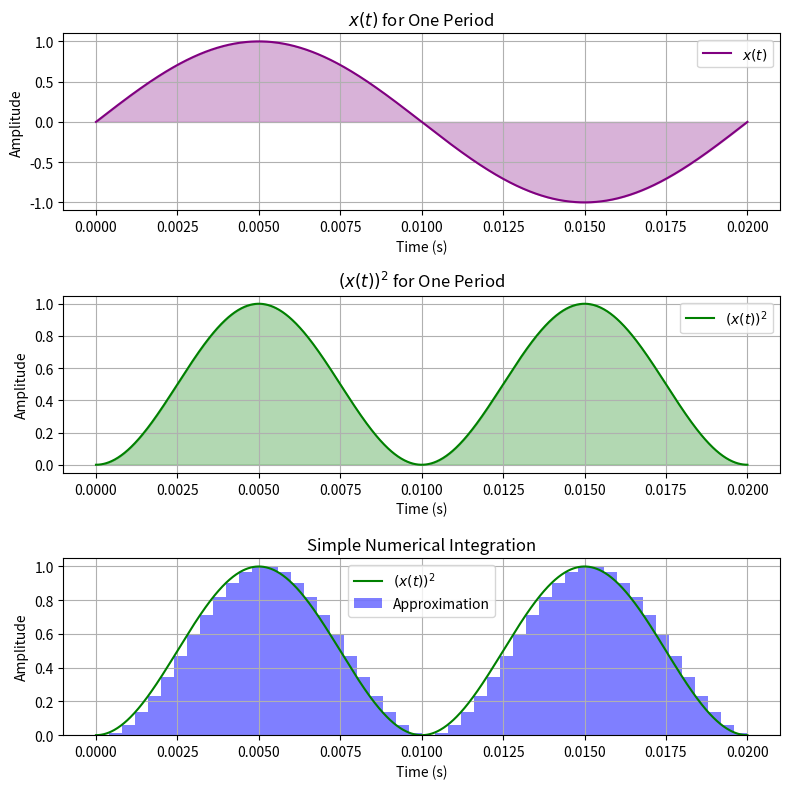

Python code for this plot:
import numpy as np
import matplotlib.pyplot as plt

# Constants
f = 50  # Frequency in Hz
T = 1 / f  # Period

# Time array for one period
T_total = T  # Total time for one period
num_points = 1000  # Number of points for smooth plotting
t = np.linspace(0, T_total, num_points)
A = 1.0  # Amplitude
x_t = A * np.sin(2 * np.pi * f * t)
x_t_squared = x_t**2

# Number of small sub-intervals for Riemann sum
N = 50  # Number of sub-intervals
dt = T / N  # Time step for sub-intervals
t_sub = np.linspace(0, T, N+1)  # Sub-interval time points
x_t_squared_sub = (A * np.sin(2 * np.pi * f * t_sub))**2

# Adjust the shapes to match
t_sub[:-1] = t_sub[:-1]  # Keep this for the bar positions
x_t_squared_sub = x_t_squared_sub[:-1]

# Create subplots
fig, axs = plt.subplots(3, 1, figsize=(8, 8))

# Instantaneous Power plot
axs[0].plot(t, x_t, label='$x(t)$', color='purple')
axs[0].fill_between(t, x_t, where=(t <= T), color='purple', alpha=0.3)
axs[0].set_xlabel('Time (s)')
axs[0].set_ylabel('Amplitude')
axs[0].set_title('$x(t)$ for One Period')
axs[0].legend()
axs[0].grid()

# Plot for (p(t))^2 and filled color under curve for the first period
axs[1].plot(t, x_t_squared, label='$(x(t))^2$', color='green')
axs[1].fill_between(t, x_t_squared, where=(t <= T), color='green', alpha=0.3)
axs[1].set_xlabel('Time (s)')
axs[1].set_ylabel('Amplitude')
axs[1].set_title('$(x(t))^2$ for One Period')
axs[1].legend()
axs[1].grid()

# Numerical integration (Riemann sum) visualized with bars
axs[2].plot(t, x_t_squared, label='$(x(t))^2$', color='green')  # Plot the curve
axs[2].bar(t_sub[:-1], x_t_squared_sub, width=dt, align='edge',
           color='blue', alpha=0.5, label='Approximation')  # Add bars
axs[2].set_xlabel('Time (s)')
axs[2].set_ylabel('Amplitude')
axs[2].set_title('Simple Numerical Integration')
axs[2].legend()
axs[2].grid()

# Adjust layout
plt.tight_layout()
plt.show()



